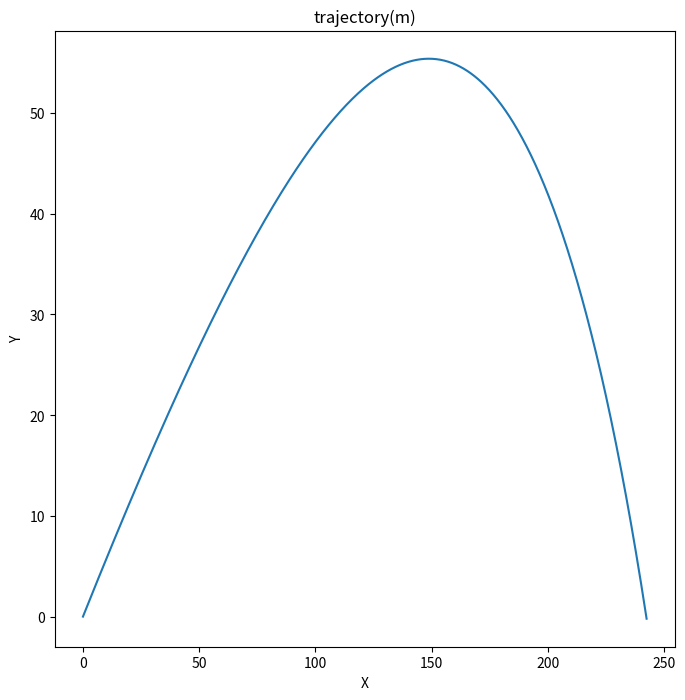
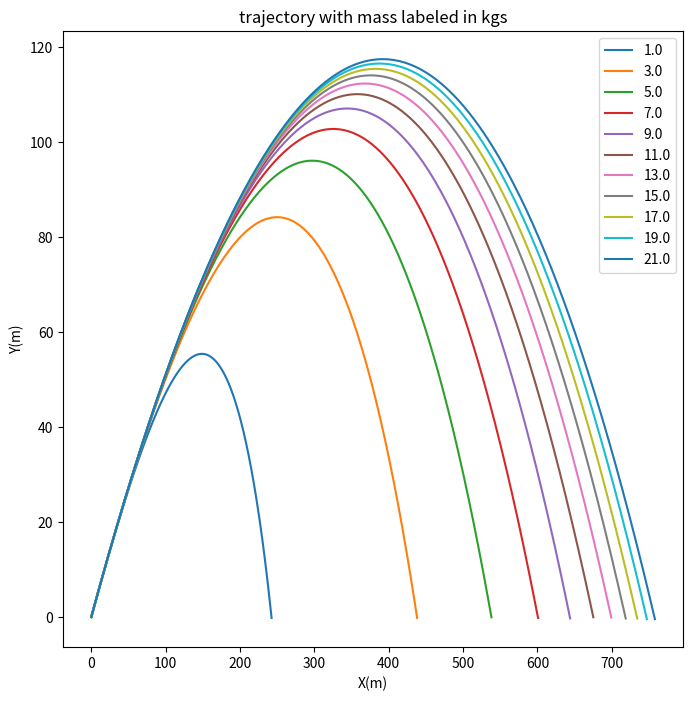

The matplotlib source for these figures, in order:
#!/usr/bin/env python
# coding: utf-8

# # Q5

# In[1]:


import numpy as np
import matplotlib.pyplot as plt
import math


# We condense all the constants to get:
# $$F_d=kv^2 \hat{v}$$
# 
# here , $k=\frac{\pi r^2 \rho C}{2}$
# 
# Now, we have:
#  $$\ddot{x}=F_x/m = \frac{-kv^2}{m} \frac{\dot{x}}{\sqrt{\dot{x}^2 +\dot{y}^2}}= -\frac{k \dot{x}}{m} \sqrt{\dot{x}^2 + \dot{y}^2}$$
#  
#  $$\ddot{y} = \frac{F_y}{m}= -\frac{mg + kv^2 \frac{\dot{y}}{\sqrt{\dot{x}^2 +\dot{y}^2}}}{m} = -g - \frac{k \dot{y}}{m} \sqrt{\dot{x}^2 + \dot{y}^2}$$
#  
#  
#  We define: $x_1 =\dot{x}, y_1=\dot{y}$, which makes the equations:
#  $$\dot{x_1}=-\frac{k x_1}{m} \sqrt{x_1^2 + y_1^2}$$
#  $$\ddot{y} = -g - \frac{k y_1}{m} \sqrt{x_1^2 + y_1^2}$$
#  

# In[27]:


#defining the functions
pi=math.pi
R=8e-2
rho=1.22e3
C=0.47
m=1e3
g=9.81

k=0.5*pi*R**2*rho*C


def funcx(vec, t):
    x=vec[0]
    y=vec[1]
    x1=vec[2]
    y1=vec[3]
    return x1

def funcy(vec, t):
    x=vec[0]
    y=vec[1]
    x1=vec[2]
    y1=vec[3]
    return y1

def funcx1(vec, t):
    x=vec[0]
    y=vec[1]
    x1=vec[2]
    y1=vec[3]
    return (-k*x1/m)*math.sqrt(x1**2 + y1**2)

def funcy1(vec, t):
    x=vec[0]
    y=vec[1]
    x1=vec[2]
    y1=vec[3]
    return -g -(k*y1/m)*math.sqrt(x1**2 + y1**2)

def func(vec,t):
    return np.array([funcx(vec,t), funcy(vec, t), funcx1(vec,t), funcy1(vec, t)])


# In[28]:


def RK_4(x, t, func, h):
    f=func(x,t)
    k1=h*f
    k2=h*func(x+k1/2, t+h/2)
    k3=h*func(x+k2/2, t+h/2)
    k4=h*func(x+k3, t+h)
    x= x + (k1+2*k2+2*k3+k4)/6
    t= t + h
    return [x,t]


# In[29]:


h=0.01
v=100
theta=30

x=0
y=0
x1=v*np.cos((theta*pi)/180)
y1=v*np.sin((theta*pi)/180)


X=[0]
Y=[0]
X1=[x1]
Y1=[y1]
time=[0]
t=0

vec=np.array([x,y,x1,y1])

while(t<=30 and vec[1]>=0):
    vec=RK_4(vec, t, func, h)[0]
    t=RK_4(vec, t, func, h)[1]
    X.append(vec[0])
    Y.append(vec[1])
    X1.append(vec[2])
    Y1.append(vec[3])
    time.append(t)


# In[40]:


plt.figure(figsize=(8,8))
plt.plot(X,Y)
plt.xlabel("X")
plt.ylabel("Y")
plt.title('trajectory(m)')


# In[41]:


plt.figure(figsize=(8,8))
for i in range(1000, 21001, 2000):
    m=i
    x=0
    y=0
    x1=v*np.cos((theta*pi)/180)
    y1=v*np.sin((theta*pi)/180)
    X=[0]
    Y=[0]
    t=0
    vec=np.array([x,y,x1,y1])
    while(t<=30 and vec[1]>=0):
        vec=RK_4(vec, t, func, h)[0]
        t=RK_4(vec, t, func, h)[1]
        X.append(vec[0])
        Y.append(vec[1])
    plt.plot(X,Y , label=m/1000)
    
plt.xlabel("X(m)")
plt.ylabel("Y(m)")
plt.title('trajectory with mass labeled in kgs')
plt.legend()
    

